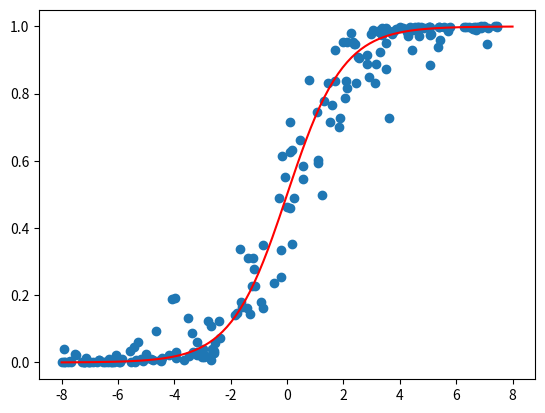

The matplotlib source for this figure:
from matplotlib import pylab as plt
import numpy as np

# Задаем рандомное распределение точек
xi = np.random.uniform(-8, 8, 200)
yi = 1/(1+np.exp(-np.random.uniform(0.5, 1.5, 200)*xi-np.random.uniform(-1, 1, 200)))
plt.plot(xi,yi, marker="o", ls="")

x = np.linspace(-8, 8, 200)
y=1/(1+2.7182818**(-x))

# сигмоидальная функция для a = 1 и b = 0
x = np.linspace(-8, 8, 200)
y=1/(1+2.7182**((-x)))


plt.plot(x,y, c='r')
plt.show()

plt.show()

y_=y.sum()/200

r=np.sqrt((((yi-y_)**2).sum()-((yi-(1/(1+2.7182**(-(xi)))))**2).sum())/((yi-y_)**2).sum())

print(r)
